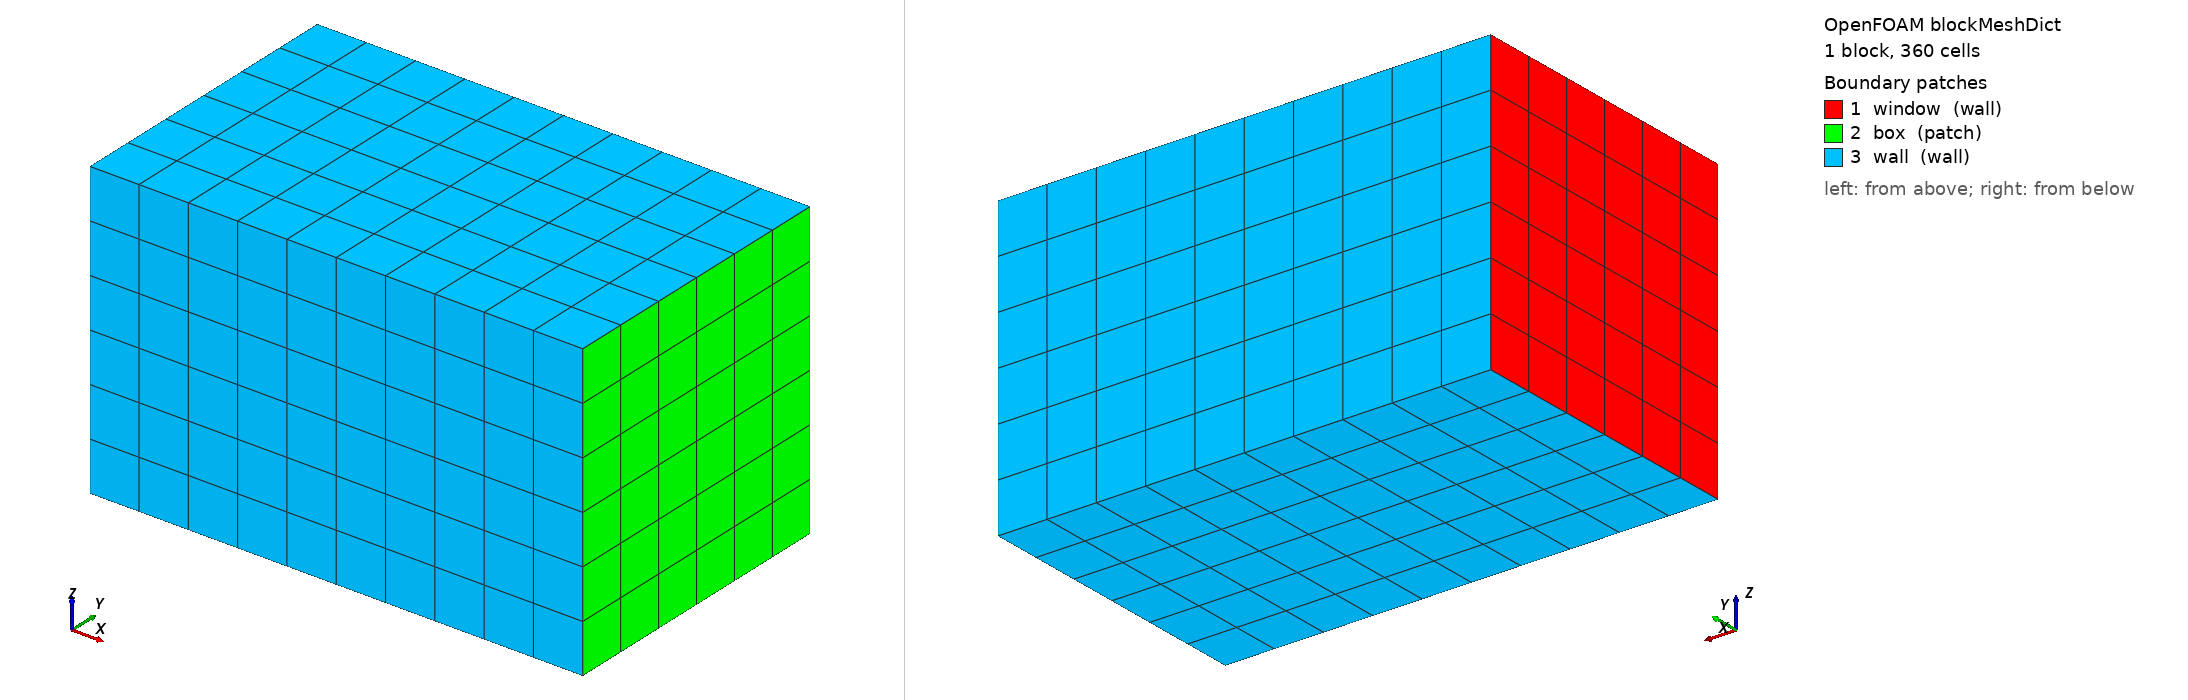

OpenFOAM case: the mesh blockMesh builds from blockMeshDict, 1 block(s), 360 cells. Boundary patches (legend numbers): 1 window (wall), 2 box (patch), 3 wall (wall). Left view from above one corner, right view from below the opposite corner. Boundary conditions: 1 field file(s) under 0/; 3 of 3 drawn patches have an entry in a shipped field file.

=== system/blockMeshDict ===
FoamFile
{
    version     2.0;
    format      ascii;
    class       dictionary;
    object      blockMeshDict;
}

scale   0.01;

vertices
(
    (0 0 0) (10 0 0) (10 6 0) (0 6 0)
    (0 0 6) (10 0 6) (10 6 6) (0 6 6)
);

blocks
(
    hex (0 1 2 3 4 5 6 7) (10 6 6) simpleGrading (1 1 1)
);

boundary
(
    window
    {
        type wall;
        faces ((0 4 7 3));
    }
    box
    {
        type patch;
        faces ((1 2 6 5));
    }
    wall
    {
        type wall;
        faces ((0 3 2 1) (4 5 6 7) (0 1 5 4) (3 7 6 2));
    }
);


=== 0/pa ===
FoamFile
{
    version     2.0;
    format      ascii;
    class       volScalarField;
    object      pa;
}

dimensions      [1 -1 -2 0 0 0 0];

internalField   uniform 0;

boundaryField
{
    box
    {
        type            acousticWaveTransmissive;
        advectiveSpeed  340;
        value           $internalField;
    }
    window
    {
        type            vibrationShell;
        value           $internalField;
        active          true;
        region          vibration;
        vibrationShellModel KirchhoffShell;
        solid
        {
            rho     2500;
            E       7e10;
            nu      0.22;
        }
        p       pa;
        h       hs;
        f0      0.04;
        f1      0;
        f2      0;
    }
    wall
    {
        type            zeroGradient;
    }
}
